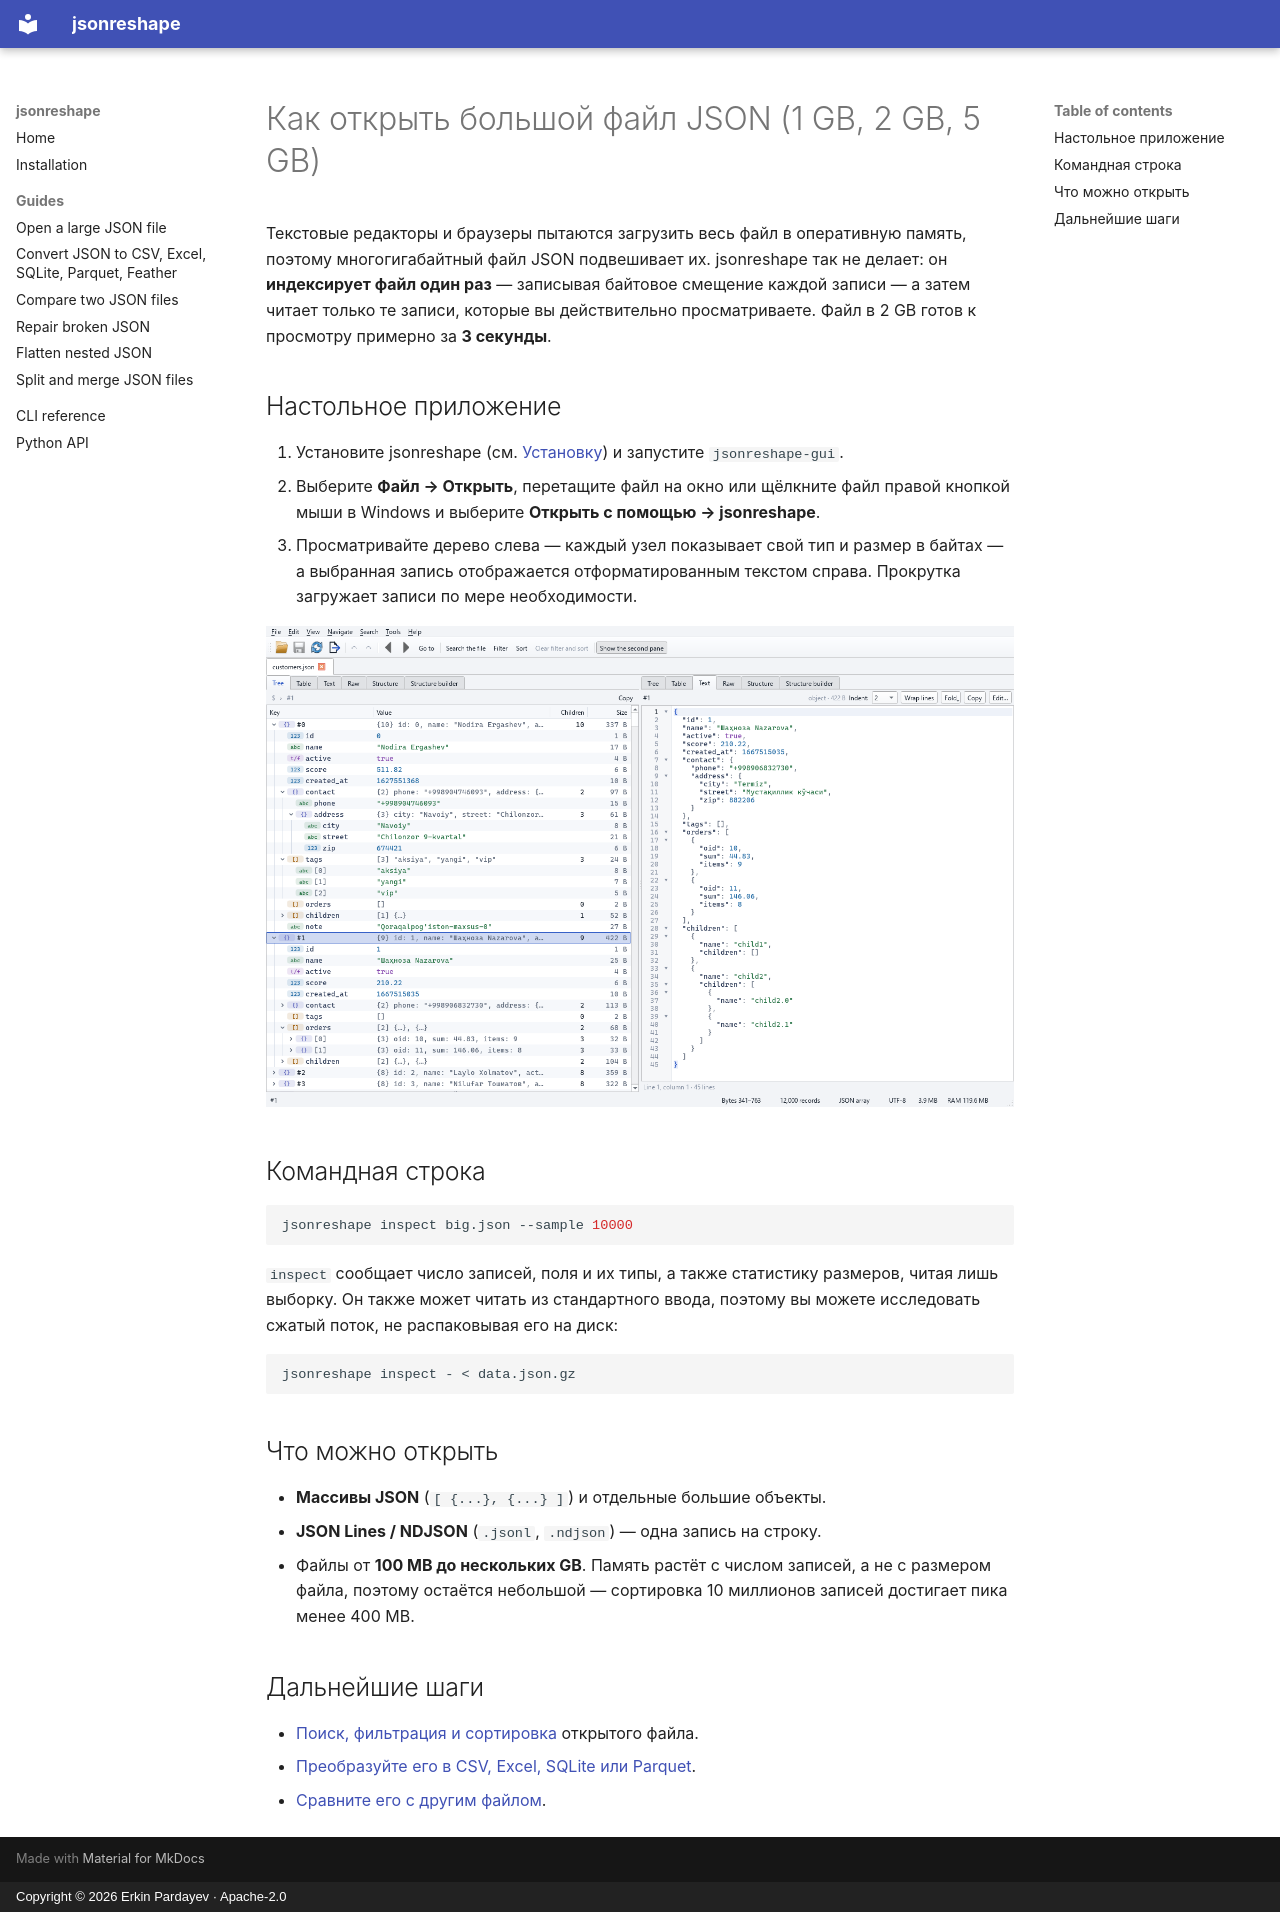

repository: Erkinbek/jsonreshape · page: guides/open-large-json-file.ru/index.html · generator: mkdocs · copyright: Copyright © 2026 Erkin Pardayev · Apache-2.0

---
title: Как открыть большой файл JSON
description: Откройте файл JSON или JSON Lines размером 1 GB, 2 GB или 5 GB, который завершает работу VS Code или браузера с ошибкой, — не загружая его в память. Бесплатный просмотрщик для Windows, Linux и macOS.
---

# Как открыть большой файл JSON (1 GB, 2 GB, 5 GB)

Текстовые редакторы и браузеры пытаются загрузить весь файл в оперативную память, поэтому
многогигабайтный файл JSON подвешивает их. jsonreshape так не делает: он **индексирует файл один
раз** — записывая байтовое смещение каждой записи — а затем читает только те записи, которые вы
действительно просматриваете. Файл в 2 GB готов к просмотру примерно за **3 секунды**.

## Настольное приложение

1. Установите jsonreshape (см. [Установку](../install.md)) и запустите `jsonreshape-gui`.
2. Выберите **Файл → Открыть**, перетащите файл на окно или щёлкните файл правой кнопкой мыши в
   Windows и выберите **Открыть с помощью → jsonreshape**.
3. Просматривайте дерево слева — каждый узел показывает свой тип и размер в байтах — а выбранная
   запись отображается отформатированным текстом справа. Прокрутка загружает записи по мере
   необходимости.

![Просмотрщик jsonreshape](../img/main-light.png){ loading=lazy }

## Командная строка

```bash
jsonreshape inspect big.json --sample 10000
```

`inspect` сообщает число записей, поля и их типы, а также статистику размеров, читая лишь выборку.
Он также может читать из стандартного ввода, поэтому вы можете исследовать сжатый поток, не
распаковывая его на диск:

```bash
jsonreshape inspect - < data.json.gz
```

## Что можно открыть

- **Массивы JSON** (`[ {...}, {...} ]`) и отдельные большие объекты.
- **JSON Lines / NDJSON** (`.jsonl`, `.ndjson`) — одна запись на строку.
- Файлы от **100 MB до нескольких GB**. Память растёт с числом записей, а не с размером файла,
  поэтому остаётся небольшой — сортировка 10 миллионов записей достигает пика менее 400 MB.

## Дальнейшие шаги

- [Поиск, фильтрация и сортировка](../cli.md) открытого файла.
- [Преобразуйте его в CSV, Excel, SQLite или Parquet](convert-json-to-csv-excel.md).
- [Сравните его с другим файлом](compare-json-files.md).
